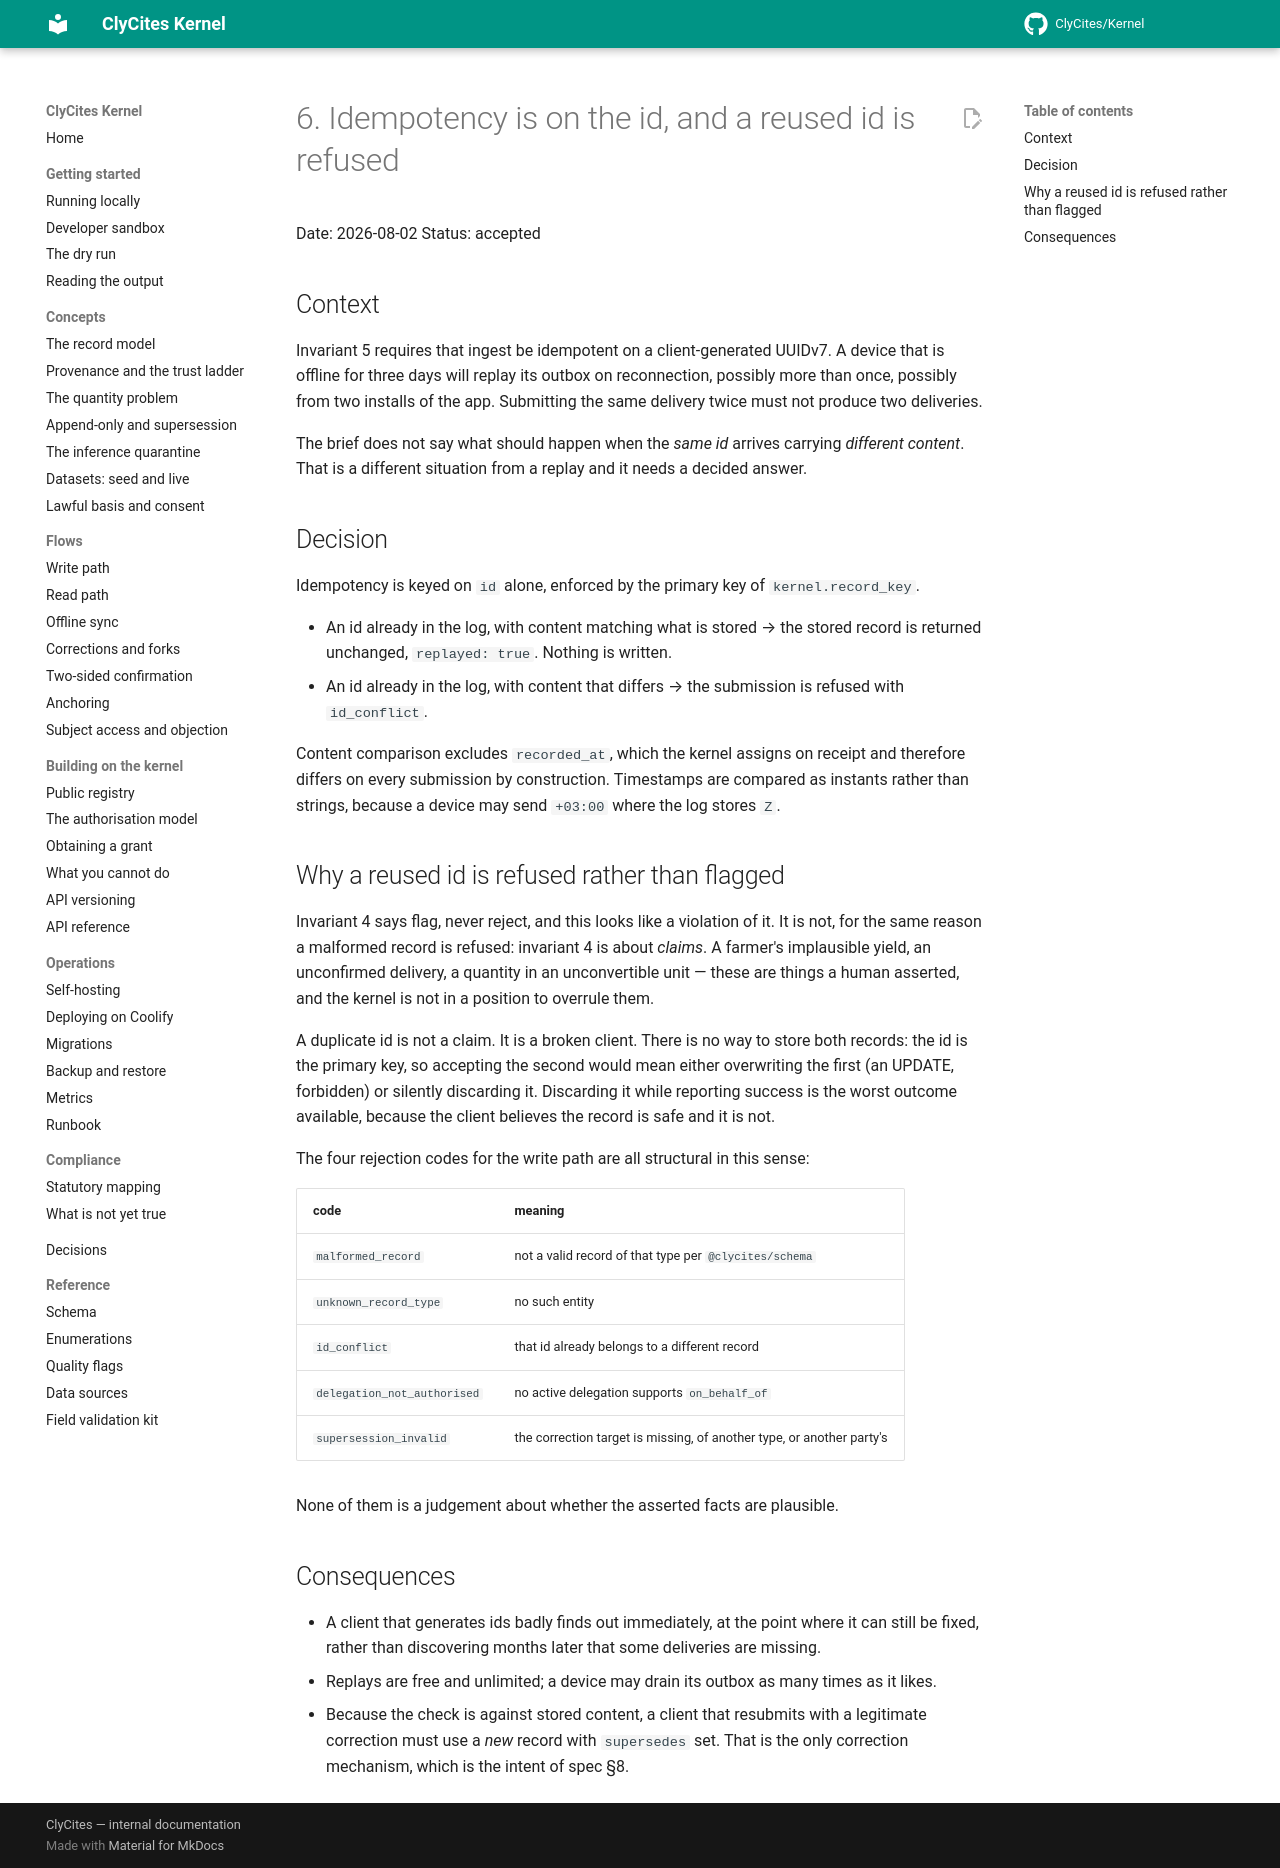

repository: ClyCites/Kernel · page: dev/decisions/0006-idempotency-and-id-conflict/index.html · generator: mkdocs

# 6. Idempotency is on the id, and a reused id is refused

Date: 2026-08-02
Status: accepted

## Context

Invariant 5 requires that ingest be idempotent on a client-generated UUIDv7. A
device that is offline for three days will replay its outbox on reconnection,
possibly more than once, possibly from two installs of the app. Submitting the
same delivery twice must not produce two deliveries.

The brief does not say what should happen when the *same id* arrives carrying
*different content*. That is a different situation from a replay and it needs a
decided answer.

## Decision

Idempotency is keyed on `id` alone, enforced by the primary key of
`kernel.record_key`.

- An id already in the log, with content matching what is stored → the stored
  record is returned unchanged, `replayed: true`. Nothing is written.
- An id already in the log, with content that differs → the submission is
  refused with `id_conflict`.

Content comparison excludes `recorded_at`, which the kernel assigns on receipt
and therefore differs on every submission by construction. Timestamps are
compared as instants rather than strings, because a device may send `+03:00`
where the log stores `Z`.

## Why a reused id is refused rather than flagged

Invariant 4 says flag, never reject, and this looks like a violation of it. It
is not, for the same reason a malformed record is refused: invariant 4 is about
*claims*. A farmer's implausible yield, an unconfirmed delivery, a quantity in
an unconvertible unit — these are things a human asserted, and the kernel is not
in a position to overrule them.

A duplicate id is not a claim. It is a broken client. There is no way to store
both records: the id is the primary key, so accepting the second would mean
either overwriting the first (an UPDATE, forbidden) or silently discarding it.
Discarding it while reporting success is the worst outcome available, because
the client believes the record is safe and it is not.

The four rejection codes for the write path are all structural in this sense:

| code | meaning |
| --- | --- |
| `malformed_record` | not a valid record of that type per `@clycites/schema` |
| `unknown_record_type` | no such entity |
| `id_conflict` | that id already belongs to a different record |
| `delegation_not_authorised` | no active delegation supports `on_behalf_of` |
| `supersession_invalid` | the correction target is missing, of another type, or another party's |

None of them is a judgement about whether the asserted facts are plausible.

## Consequences

- A client that generates ids badly finds out immediately, at the point where it
  can still be fixed, rather than discovering months later that some deliveries
  are missing.
- Replays are free and unlimited; a device may drain its outbox as many times as
  it likes.
- Because the check is against stored content, a client that resubmits with a
  legitimate correction must use a *new* record with `supersedes` set. That is
  the only correction mechanism, which is the intent of spec §8.
